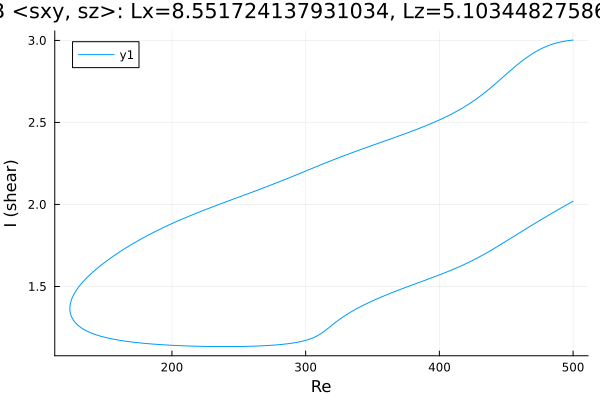

The table this chart was drawn from, first rows:
Re, shear
500.0, 3.002
499.9, 3.002
498.4, 3.001
497, 2.999
495.6, 2.998
494.2, 2.996
492.8, 2.994
491.4, 2.992
490, 2.989
488.5, 2.986
487.1, 2.983
485.7, 2.98
484.3, 2.976
482.9, 2.972
481.5, 2.968
480.1, 2.964
478.6, 2.959
477.2, 2.953
475.8, 2.948
474.4, 2.942
473, 2.936
471.6, 2.929
470.2, 2.922
468.8, 2.915
467.4, 2.907
466, 2.899
464.5, 2.891
463.1, 2.883
461.7, 2.874
460.3, 2.865
458.9, 2.856
457.5, 2.846
456.1, 2.837
454.6, 2.827
453.2, 2.817
451.8, 2.807
450.4, 2.797
449, 2.787
447.6, 2.776
446.2, 2.766
444.7, 2.756
443.3, 2.746
441.9, 2.736
440.5, 2.726
439.1, 2.716
437.7, 2.707
436.3, 2.697
434.8, 2.688
433.4, 2.679
432, 2.67
430.6, 2.661
429.2, 2.652
427.8, 2.644
426.4, 2.636
424.9, 2.628
423.5, 2.62
422.1, 2.612
420.7, 2.605
419.3, 2.598
417.9, 2.591
... 541 more rows
